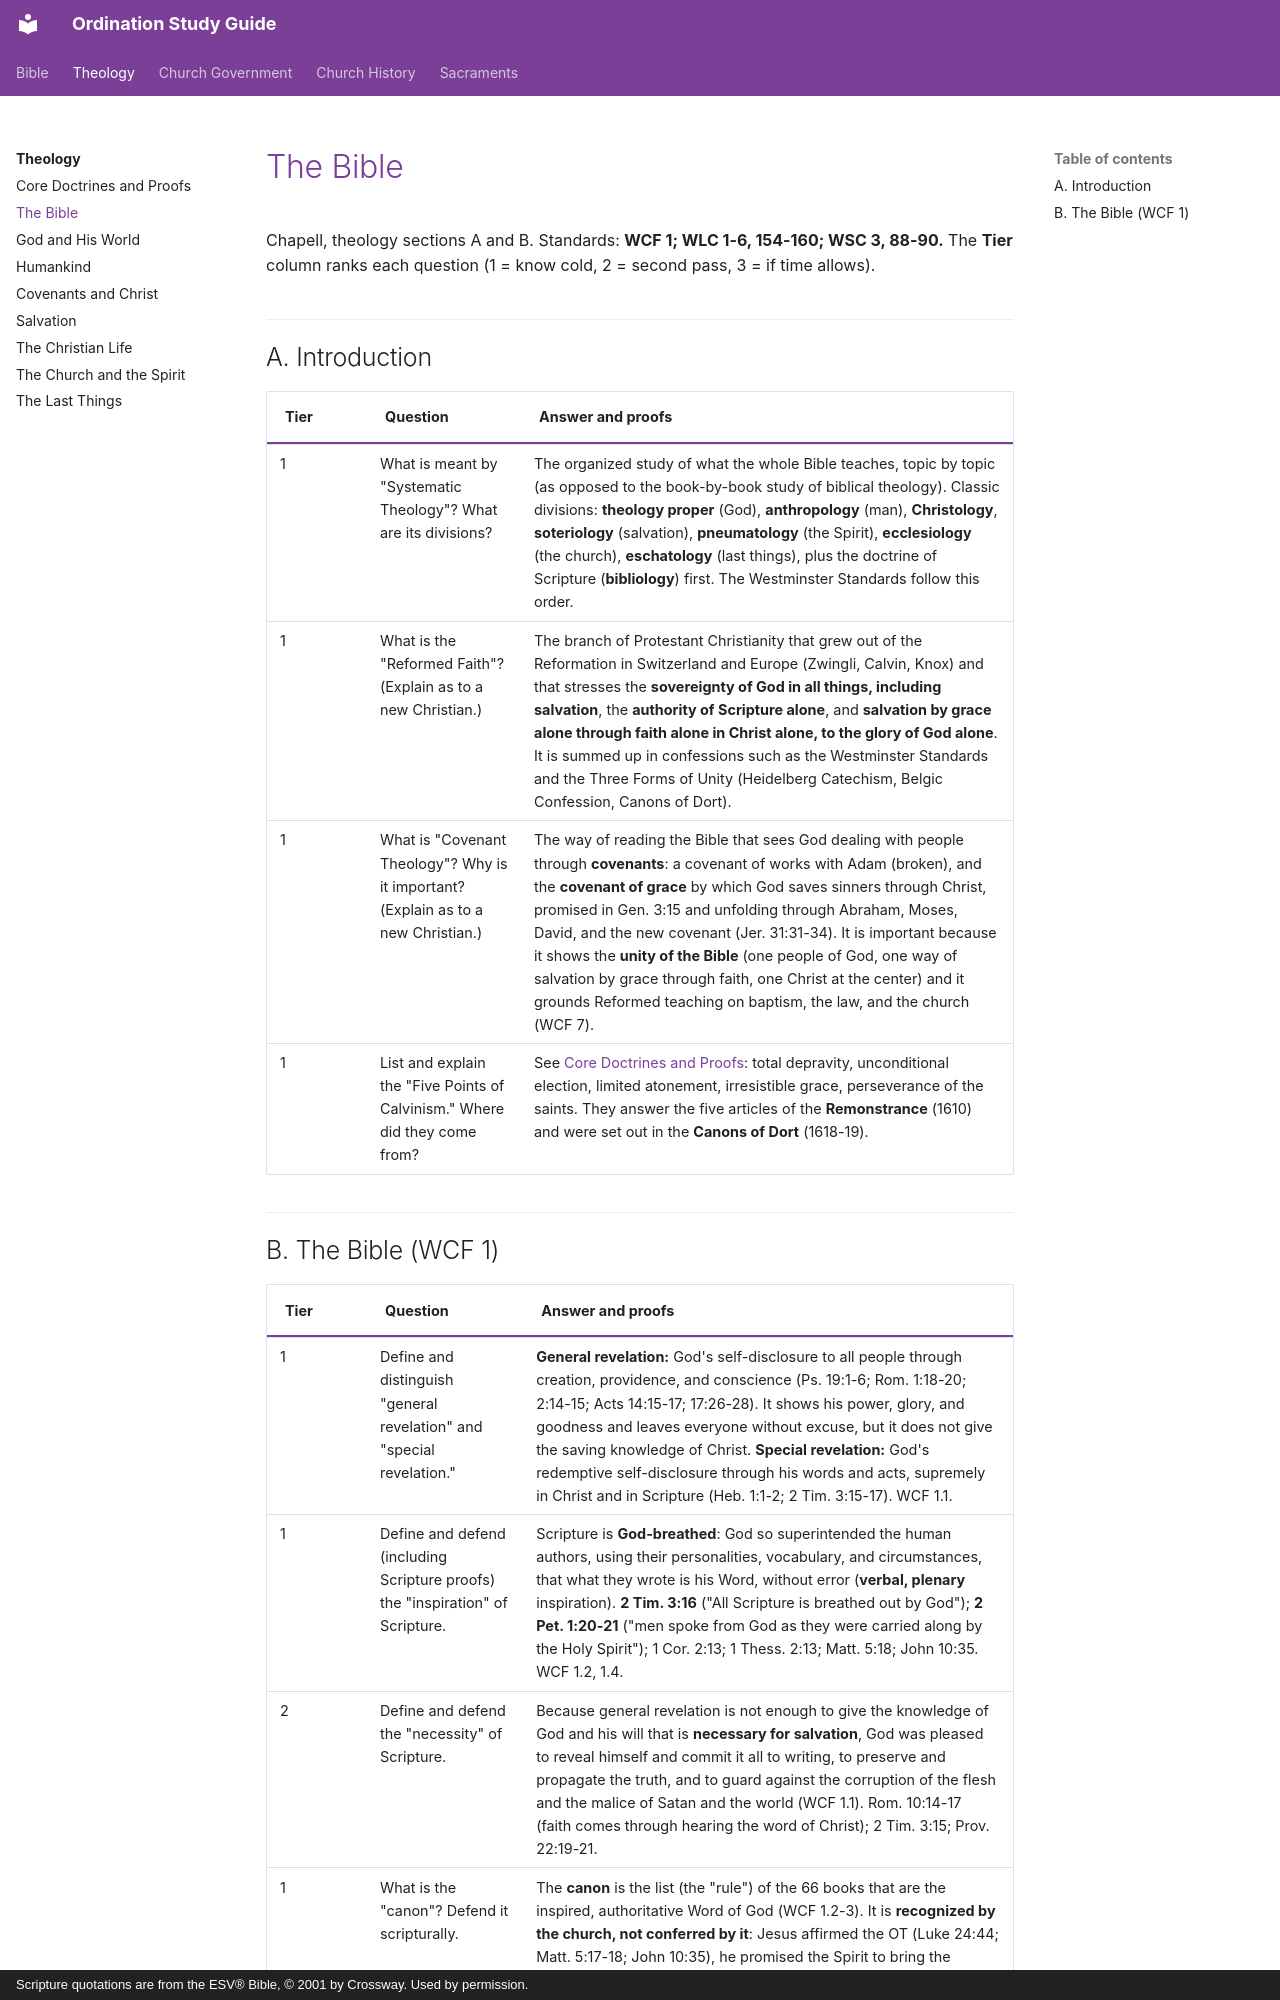

repository: schrjacob/bible-outlines · page: theology/bible/index.html · generator: mkdocs · copyright: Scripture quotations are from the ESV® Bible, © 2001 by Crossway. Used by permission.

# The Bible

<!-- cols:1 continuous -->

Chapell, theology sections A and B. Standards: **WCF 1; WLC 1-6, 154-160; WSC 3, 88-90.** The **Tier** column ranks each question (1 = know cold, 2 = second pass, 3 = if time allows).

## A. Introduction

| Tier | Question | Answer and proofs |
|---|---|---|
| 1 | What is meant by "Systematic Theology"? What are its divisions? | The organized study of what the whole Bible teaches, topic by topic (as opposed to the book-by-book study of biblical theology). Classic divisions: **theology proper** (God), **anthropology** (man), **Christology**, **soteriology** (salvation), **pneumatology** (the Spirit), **ecclesiology** (the church), **eschatology** (last things), plus the doctrine of Scripture (**bibliology**) first. The Westminster Standards follow this order. |
| 1 | What is the "Reformed Faith"? (Explain as to a new Christian.) | The branch of Protestant Christianity that grew out of the Reformation in Switzerland and Europe (Zwingli, Calvin, Knox) and that stresses the **sovereignty of God in all things, including salvation**, the **authority of Scripture alone**, and **salvation by grace alone through faith alone in Christ alone, to the glory of God alone**. It is summed up in confessions such as the Westminster Standards and the Three Forms of Unity (Heidelberg Catechism, Belgic Confession, Canons of Dort). |
| 1 | What is "Covenant Theology"? Why is it important? (Explain as to a new Christian.) | The way of reading the Bible that sees God dealing with people through **covenants**: a covenant of works with Adam (broken), and the **covenant of grace** by which God saves sinners through Christ, promised in Gen. 3:15 and unfolding through Abraham, Moses, David, and the new covenant (Jer. 31:31-34). It is important because it shows the **unity of the Bible** (one people of God, one way of salvation by grace through faith, one Christ at the center) and it grounds Reformed teaching on baptism, the law, and the church (WCF 7). |
| 1 | List and explain the "Five Points of Calvinism." Where did they come from? | See [Core Doctrines and Proofs](core-doctrines.md): total depravity, unconditional election, limited atonement, irresistible grace, perseverance of the saints. They answer the five articles of the **Remonstrance** (1610) and were set out in the **Canons of Dort** (1618-19). |
